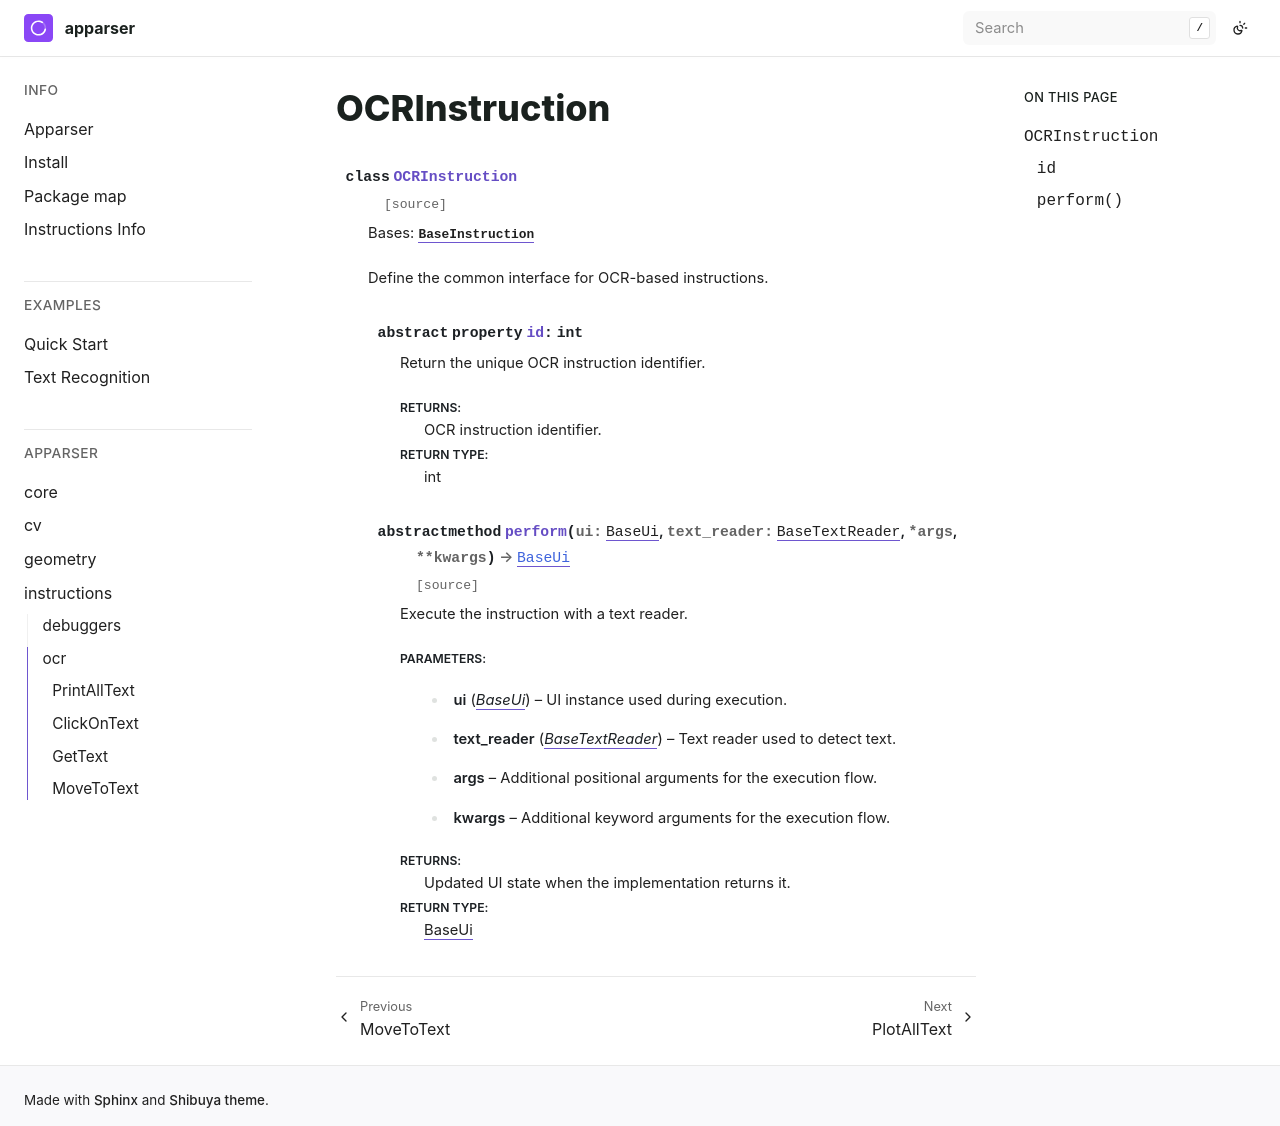

repository: apparser-development/apparser · page: api/instructions/ocr/OCRInstruction.html · generator: sphinx

OCRInstruction
==============

.. currentmodule:: apparser.instructions.ocr

.. autoclass:: OCRInstruction
   :members:
   :undoc-members:
   :show-inheritance:
   :member-order: bysource
